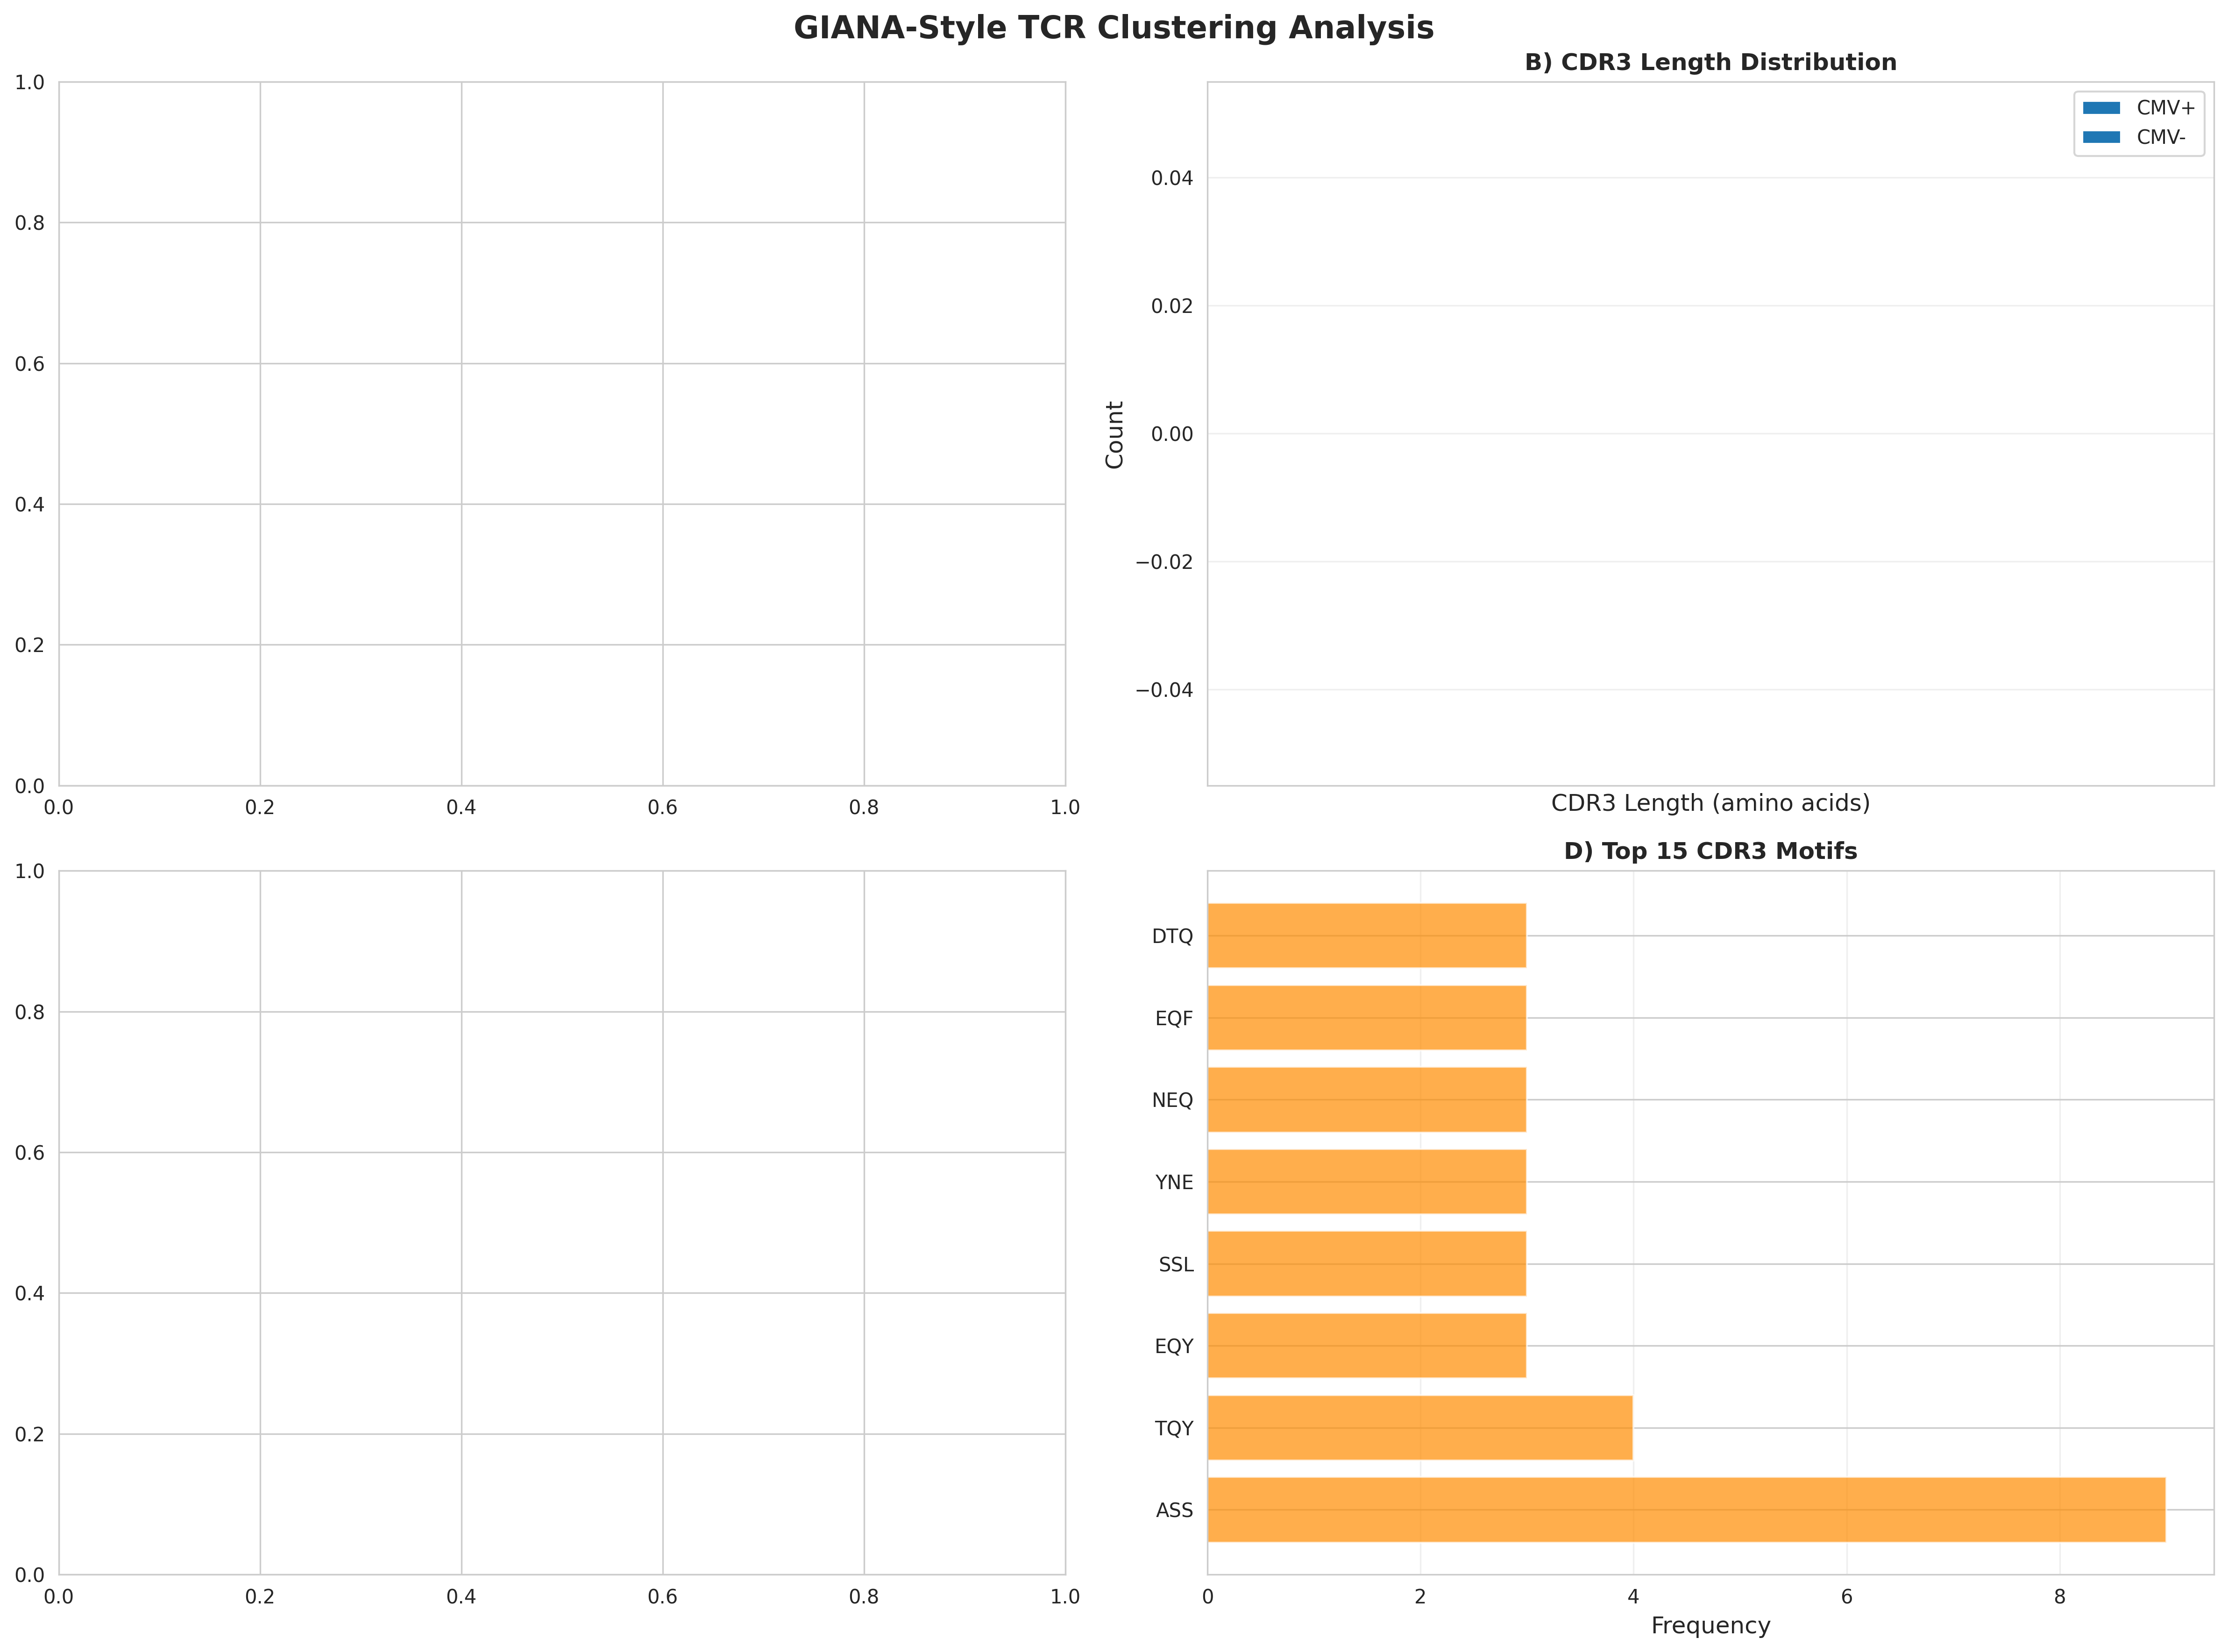

Python code for this plot:
#!/usr/bin/env python3
"""
GIANA-Style TCR Clustering Analysis
====================================

GIANA (Grouping of Lymphocyte Interactions by Paratope Hotspots) identifies
TCR clusters with similar CDR3 sequences, suggesting convergent antigen recognition.

This implementation provides:
1. CDR3 sequence similarity clustering
2. Motif identification in CDR3 regions
3. Public TCR detection (shared sequences across individuals)
4. CMV-associated cluster identification

Based on methods from:
- GLIPH (Glanville et al., Nature 2017)
- TCRdist (Dash et al., Nature 2017)

Author: Claude Code
Date: 2025-10-31
"""

import pandas as pd
import numpy as np
from pathlib import Path
from collections import defaultdict, Counter
import matplotlib.pyplot as plt
import seaborn as sns
from scipy.cluster.hierarchy import dendrogram, linkage
from scipy.spatial.distance import pdist, squareform
import warnings
warnings.filterwarnings('ignore')

# Set plotting style
sns.set_style("whitegrid")
plt.rcParams['figure.figsize'] = (16, 10)

class GIANAAnalyzer:
    """GIANA-style TCR clustering and convergence analysis."""

    def __init__(self, data_dir='data'):
        self.data_dir = Path(data_dir)
        self.metadata = None
        self.repertoire_data = {}
        self.all_cdr3s = []
        self.clusters = []
        self.motifs = {}
        self.public_tcrs = {}

    def load_data(self):
        """Load metadata and TCR repertoire data."""
        print("=" * 80)
        print("GIANA-STYLE TCR CLUSTERING ANALYSIS")
        print("=" * 80)
        print("\n🔬 GIANA identifies TCR clusters with similar CDR3 sequences")
        print("   suggesting convergent immune responses to common antigens.\n")

        # Load metadata
        metadata_file = self.data_dir / 'metadata.tsv'
        self.metadata = pd.read_csv(metadata_file, sep='\t')

        # Extract CMV status
        self.metadata['cmv_status'] = self.metadata['disease_subtype'].apply(
            lambda x: 'CMV+' if 'CMV+' in str(x) else ('CMV-' if 'CMV-' in str(x) else 'Unknown')
        )
        self.metadata = self.metadata[self.metadata['cmv_status'].isin(['CMV+', 'CMV-'])]

        print(f"✓ Loaded metadata for {len(self.metadata)} participants")

        # Load TCR data
        tcr_files = list(self.data_dir.glob('part_table_*.tsv*'))
        print(f"✓ Found {len(tcr_files)} TCR repertoire files\n")

        for tcr_file in tcr_files:
            participant_id = tcr_file.stem.replace('part_table_', '').replace('.tsv', '').upper()

            try:
                df = pd.read_csv(tcr_file, sep='\t')
                df_productive = df[df['productive'] == 't'].copy()

                if len(df_productive) > 0:
                    # Extract relevant fields
                    df_productive['participant_id'] = participant_id
                    df_productive['v_gene'] = df_productive['v_call'].str.split('*').str[0]
                    df_productive['j_gene'] = df_productive['j_call'].str.split('*').str[0]

                    # Get CMV status
                    cmv_status = self.metadata[
                        self.metadata['participant_label'] == participant_id
                    ]['cmv_status'].iloc[0] if participant_id in self.metadata['participant_label'].values else 'Unknown'

                    df_productive['cmv_status'] = cmv_status

                    self.repertoire_data[participant_id] = df_productive
                    self.all_cdr3s.extend(df_productive[['cdr3_aa', 'v_gene', 'j_gene',
                                                          'participant_id', 'cmv_status']].to_dict('records'))

                    print(f"  {participant_id}: {len(df_productive)} sequences, CMV status: {cmv_status}")
            except Exception as e:
                print(f"  ⚠️  Error loading {tcr_file.name}: {e}")

        print(f"\n✓ Loaded {len(self.repertoire_data)} repertoires")
        print(f"✓ Total CDR3 sequences: {len(self.all_cdr3s)}")

    def calculate_hamming_distance(self, seq1, seq2):
        """Calculate Hamming distance between two sequences."""
        if len(seq1) != len(seq2):
            return float('inf')
        return sum(c1 != c2 for c1, c2 in zip(seq1, seq2))

    def calculate_levenshtein_distance(self, seq1, seq2):
        """Calculate Levenshtein (edit) distance between two sequences."""
        if len(seq1) < len(seq2):
            return self.calculate_levenshtein_distance(seq2, seq1)

        if len(seq2) == 0:
            return len(seq1)

        previous_row = range(len(seq2) + 1)
        for i, c1 in enumerate(seq1):
            current_row = [i + 1]
            for j, c2 in enumerate(seq2):
                insertions = previous_row[j + 1] + 1
                deletions = current_row[j] + 1
                substitutions = previous_row[j] + (c1 != c2)
                current_row.append(min(insertions, deletions, substitutions))
            previous_row = current_row

        return previous_row[-1]

    def find_public_tcrs(self, min_individuals=2):
        """Identify public TCRs (sequences shared across multiple individuals)."""
        print("\n" + "=" * 80)
        print("STEP 1: IDENTIFYING PUBLIC TCRs")
        print("=" * 80)
        print(f"\n📊 Public TCRs are sequences shared by ≥{min_individuals} individuals")
        print("   These suggest convergent responses to common antigens.\n")

        # Group by CDR3 amino acid sequence
        cdr3_dict = defaultdict(list)
        for cdr3_data in self.all_cdr3s:
            if cdr3_data['cdr3_aa'] and isinstance(cdr3_data['cdr3_aa'], str):
                cdr3_dict[cdr3_data['cdr3_aa']].append(cdr3_data)

        # Find sequences present in multiple individuals
        public_tcrs = {}
        for cdr3_aa, records in cdr3_dict.items():
            unique_individuals = set(r['participant_id'] for r in records)
            if len(unique_individuals) >= min_individuals:
                cmv_pos = sum(1 for r in records if r['cmv_status'] == 'CMV+')
                cmv_neg = sum(1 for r in records if r['cmv_status'] == 'CMV-')

                public_tcrs[cdr3_aa] = {
                    'cdr3_aa': cdr3_aa,
                    'n_individuals': len(unique_individuals),
                    'n_sequences': len(records),
                    'individuals': list(unique_individuals),
                    'v_genes': [r['v_gene'] for r in records],
                    'j_genes': [r['j_gene'] for r in records],
                    'cmv_pos_count': cmv_pos,
                    'cmv_neg_count': cmv_neg,
                    'cmv_enrichment': cmv_pos / (cmv_pos + cmv_neg) if (cmv_pos + cmv_neg) > 0 else 0
                }

        self.public_tcrs = public_tcrs

        print(f"✓ Found {len(public_tcrs)} public TCR sequences")

        # Show top public TCRs
        if len(public_tcrs) > 0:
            sorted_public = sorted(public_tcrs.items(), key=lambda x: x[1]['n_individuals'], reverse=True)
            print(f"\n📊 Top 10 Most Shared TCRs:")
            print(f"{'CDR3 Sequence':<20} {'# Indiv':<10} {'CMV+':<8} {'CMV-':<8} {'V/J Genes':<30}")
            print("-" * 80)

            for cdr3, data in sorted_public[:10]:
                v_gene = Counter(data['v_genes']).most_common(1)[0][0] if data['v_genes'] else 'N/A'
                j_gene = Counter(data['j_genes']).most_common(1)[0][0] if data['j_genes'] else 'N/A'
                print(f"{cdr3:<20} {data['n_individuals']:<10} {data['cmv_pos_count']:<8} "
                      f"{data['cmv_neg_count']:<8} {v_gene}/{j_gene}")

        return public_tcrs

    def find_cdr3_motifs(self, min_length=3, min_occurrences=3):
        """Identify common motifs in CDR3 sequences."""
        print("\n" + "=" * 80)
        print("STEP 2: IDENTIFYING CDR3 MOTIFS")
        print("=" * 80)
        print(f"\n📊 Searching for {min_length}-mer motifs appearing ≥{min_occurrences} times\n")

        motif_counts = defaultdict(lambda: {'count': 0, 'cmv_pos': 0, 'cmv_neg': 0, 'sequences': []})

        for cdr3_data in self.all_cdr3s:
            cdr3_aa = cdr3_data.get('cdr3_aa')
            if not cdr3_aa or not isinstance(cdr3_aa, str):
                continue

            # Extract all k-mers
            for i in range(len(cdr3_aa) - min_length + 1):
                motif = cdr3_aa[i:i+min_length]
                motif_counts[motif]['count'] += 1
                motif_counts[motif]['sequences'].append(cdr3_aa)

                if cdr3_data['cmv_status'] == 'CMV+':
                    motif_counts[motif]['cmv_pos'] += 1
                elif cdr3_data['cmv_status'] == 'CMV-':
                    motif_counts[motif]['cmv_neg'] += 1

        # Filter to common motifs
        common_motifs = {
            motif: data for motif, data in motif_counts.items()
            if data['count'] >= min_occurrences
        }

        self.motifs = common_motifs

        print(f"✓ Found {len(common_motifs)} common motifs")

        # Show top motifs
        if len(common_motifs) > 0:
            sorted_motifs = sorted(common_motifs.items(), key=lambda x: x[1]['count'], reverse=True)
            print(f"\n📊 Top 15 Most Common Motifs:")
            print(f"{'Motif':<10} {'Count':<10} {'CMV+':<8} {'CMV-':<8} {'CMV+ Ratio':<12}")
            print("-" * 60)

            for motif, data in sorted_motifs[:15]:
                total = data['cmv_pos'] + data['cmv_neg']
                ratio = data['cmv_pos'] / total if total > 0 else 0
                print(f"{motif:<10} {data['count']:<10} {data['cmv_pos']:<8} {data['cmv_neg']:<8} {ratio:.3f}")

        return common_motifs

    def cluster_similar_cdr3s(self, max_distance=1):
        """Cluster CDR3 sequences by similarity (same length, 1 AA difference)."""
        print("\n" + "=" * 80)
        print("STEP 3: CLUSTERING SIMILAR CDR3 SEQUENCES")
        print("=" * 80)
        print(f"\n📊 Clustering CDR3s with ≤{max_distance} amino acid difference (same length)\n")

        # Group by length first (Hamming distance requires same length)
        length_groups = defaultdict(list)
        for cdr3_data in self.all_cdr3s:
            cdr3_aa = cdr3_data.get('cdr3_aa')
            if cdr3_aa and isinstance(cdr3_aa, str):
                length_groups[len(cdr3_aa)].append(cdr3_data)

        all_clusters = []
        cluster_id = 0

        for length, sequences in length_groups.items():
            if len(sequences) < 2:
                continue

            # Create similarity matrix
            n = len(sequences)
            visited = [False] * n

            for i in range(n):
                if visited[i]:
                    continue

                cluster = [sequences[i]]
                visited[i] = True

                for j in range(i + 1, n):
                    if visited[j]:
                        continue

                    # Check if similar to any sequence in cluster
                    for seq_in_cluster in cluster:
                        dist = self.calculate_hamming_distance(
                            sequences[j]['cdr3_aa'],
                            seq_in_cluster['cdr3_aa']
                        )
                        if dist <= max_distance:
                            cluster.append(sequences[j])
                            visited[j] = True
                            break

                # Only keep clusters with multiple sequences
                if len(cluster) > 1:
                    cmv_pos = sum(1 for s in cluster if s['cmv_status'] == 'CMV+')
                    cmv_neg = sum(1 for s in cluster if s['cmv_status'] == 'CMV-')

                    all_clusters.append({
                        'cluster_id': cluster_id,
                        'size': len(cluster),
                        'cdr3_length': length,
                        'sequences': [s['cdr3_aa'] for s in cluster],
                        'v_genes': [s['v_gene'] for s in cluster],
                        'j_genes': [s['j_gene'] for s in cluster],
                        'cmv_pos_count': cmv_pos,
                        'cmv_neg_count': cmv_neg
                    })
                    cluster_id += 1

        self.clusters = all_clusters

        print(f"✓ Found {len(all_clusters)} CDR3 clusters")

        # Show top clusters
        if len(all_clusters) > 0:
            sorted_clusters = sorted(all_clusters, key=lambda x: x['size'], reverse=True)
            print(f"\n📊 Top 10 Largest Clusters:")
            print(f"{'Cluster ID':<12} {'Size':<8} {'Length':<10} {'CMV+':<8} {'CMV-':<8} {'Example CDR3':<25}")
            print("-" * 80)

            for cluster in sorted_clusters[:10]:
                example = cluster['sequences'][0]
                print(f"{cluster['cluster_id']:<12} {cluster['size']:<8} {cluster['cdr3_length']:<10} "
                      f"{cluster['cmv_pos_count']:<8} {cluster['cmv_neg_count']:<8} {example:<25}")

        return all_clusters

    def identify_cmv_associated_features(self):
        """Identify TCR features associated with CMV status."""
        print("\n" + "=" * 80)
        print("STEP 4: CMV-ASSOCIATED TCR FEATURES")
        print("=" * 80)

        # Public TCRs enriched in CMV+
        print("\n📊 Public TCRs Enriched in CMV+ Individuals:")
        cmv_public = [
            (cdr3, data) for cdr3, data in self.public_tcrs.items()
            if data['cmv_enrichment'] > 0.7 and data['n_individuals'] >= 2
        ]

        if len(cmv_public) > 0:
            print(f"\n{'CDR3 Sequence':<20} {'# Indiv':<10} {'CMV+ Ratio':<12} {'V/J':<25}")
            print("-" * 70)
            for cdr3, data in sorted(cmv_public, key=lambda x: x[1]['cmv_enrichment'], reverse=True)[:10]:
                v_gene = Counter(data['v_genes']).most_common(1)[0][0] if data['v_genes'] else 'N/A'
                j_gene = Counter(data['j_genes']).most_common(1)[0][0] if data['j_genes'] else 'N/A'
                print(f"{cdr3:<20} {data['n_individuals']:<10} {data['cmv_enrichment']:.3f}        "
                      f"{v_gene}/{j_gene}")
        else:
            print("  No CMV-enriched public TCRs found (need more samples)")

        # Motifs enriched in CMV+
        print("\n📊 Motifs Enriched in CMV+ Individuals:")
        cmv_motifs = [
            (motif, data) for motif, data in self.motifs.items()
            if data['cmv_pos'] + data['cmv_neg'] >= 3
        ]

        if len(cmv_motifs) > 0:
            cmv_motifs_sorted = sorted(
                cmv_motifs,
                key=lambda x: x[1]['cmv_pos'] / (x[1]['cmv_pos'] + x[1]['cmv_neg']),
                reverse=True
            )
            print(f"\n{'Motif':<10} {'CMV+':<8} {'CMV-':<8} {'CMV+ Ratio':<12}")
            print("-" * 40)
            for motif, data in cmv_motifs_sorted[:10]:
                total = data['cmv_pos'] + data['cmv_neg']
                ratio = data['cmv_pos'] / total if total > 0 else 0
                print(f"{motif:<10} {data['cmv_pos']:<8} {data['cmv_neg']:<8} {ratio:.3f}")
        else:
            print("  Insufficient data for motif enrichment analysis")

        # Clusters enriched in CMV+
        print("\n📊 Clusters Enriched in CMV+ Individuals:")
        cmv_clusters = [
            cluster for cluster in self.clusters
            if cluster['cmv_pos_count'] + cluster['cmv_neg_count'] >= 2
        ]

        if len(cmv_clusters) > 0:
            cmv_clusters_sorted = sorted(
                cmv_clusters,
                key=lambda x: x['cmv_pos_count'] / (x['cmv_pos_count'] + x['cmv_neg_count']),
                reverse=True
            )
            print(f"\n{'Cluster ID':<12} {'Size':<8} {'CMV+':<8} {'CMV-':<8} {'CMV+ Ratio':<12}")
            print("-" * 50)
            for cluster in cmv_clusters_sorted[:10]:
                total = cluster['cmv_pos_count'] + cluster['cmv_neg_count']
                ratio = cluster['cmv_pos_count'] / total if total > 0 else 0
                print(f"{cluster['cluster_id']:<12} {cluster['size']:<8} "
                      f"{cluster['cmv_pos_count']:<8} {cluster['cmv_neg_count']:<8} {ratio:.3f}")
        else:
            print("  Insufficient data for cluster enrichment analysis")

    def create_visualizations(self):
        """Generate comprehensive visualizations."""
        print("\n" + "=" * 80)
        print("STEP 5: GENERATING VISUALIZATIONS")
        print("=" * 80)

        fig, axes = plt.subplots(2, 2, figsize=(16, 12))
        fig.suptitle('GIANA-Style TCR Clustering Analysis', fontsize=16, fontweight='bold')

        # Plot 1: Public TCR frequency
        ax1 = axes[0, 0]
        if len(self.public_tcrs) > 0:
            public_df = pd.DataFrame([
                {
                    'n_individuals': data['n_individuals'],
                    'cmv_enrichment': data['cmv_enrichment']
                }
                for data in self.public_tcrs.values()
            ])

            ax1.scatter(public_df['n_individuals'], public_df['cmv_enrichment'],
                       alpha=0.6, s=100, c=public_df['cmv_enrichment'],
                       cmap='RdBu_r', edgecolors='black')
            ax1.axhline(0.5, color='gray', linestyle='--', alpha=0.5)
            ax1.set_xlabel('Number of Individuals Sharing TCR', fontsize=12)
            ax1.set_ylabel('CMV+ Fraction', fontsize=12)
            ax1.set_title('A) Public TCR Distribution', fontsize=12, fontweight='bold')
            ax1.grid(True, alpha=0.3)

        # Plot 2: CDR3 length distribution
        ax2 = axes[0, 1]
        cdr3_lengths = defaultdict(lambda: {'CMV+': 0, 'CMV-': 0})
        for cdr3_data in self.all_cdr3s:
            if cdr3_data.get('cdr3_aa') and isinstance(cdr3_data['cdr3_aa'], str):
                length = len(cdr3_data['cdr3_aa'])
                status = cdr3_data['cmv_status']
                if status in ['CMV+', 'CMV-']:
                    cdr3_lengths[length][status] += 1

        lengths = sorted(cdr3_lengths.keys())
        cmv_pos_counts = [cdr3_lengths[l]['CMV+'] for l in lengths]
        cmv_neg_counts = [cdr3_lengths[l]['CMV-'] for l in lengths]

        x = np.arange(len(lengths))
        width = 0.35
        ax2.bar(x - width/2, cmv_pos_counts, width, label='CMV+', color='lightcoral', alpha=0.8)
        ax2.bar(x + width/2, cmv_neg_counts, width, label='CMV-', color='lightblue', alpha=0.8)
        ax2.set_xlabel('CDR3 Length (amino acids)', fontsize=12)
        ax2.set_ylabel('Count', fontsize=12)
        ax2.set_title('B) CDR3 Length Distribution', fontsize=12, fontweight='bold')
        ax2.set_xticks(x)
        ax2.set_xticklabels(lengths)
        ax2.legend()
        ax2.grid(True, alpha=0.3)

        # Plot 3: Cluster size distribution
        ax3 = axes[1, 0]
        if len(self.clusters) > 0:
            cluster_sizes = [c['size'] for c in self.clusters]
            ax3.hist(cluster_sizes, bins=20, color='steelblue', alpha=0.7, edgecolor='black')
            ax3.set_xlabel('Cluster Size', fontsize=12)
            ax3.set_ylabel('Number of Clusters', fontsize=12)
            ax3.set_title('C) TCR Cluster Size Distribution', fontsize=12, fontweight='bold')
            ax3.grid(True, alpha=0.3)

        # Plot 4: Top motifs
        ax4 = axes[1, 1]
        if len(self.motifs) > 0:
            sorted_motifs = sorted(self.motifs.items(), key=lambda x: x[1]['count'], reverse=True)[:15]
            motif_names = [m[0] for m in sorted_motifs]
            motif_counts = [m[1]['count'] for m in sorted_motifs]

            ax4.barh(range(len(motif_names)), motif_counts, color='darkorange', alpha=0.7)
            ax4.set_yticks(range(len(motif_names)))
            ax4.set_yticklabels(motif_names, fontsize=10)
            ax4.set_xlabel('Frequency', fontsize=12)
            ax4.set_title('D) Top 15 CDR3 Motifs', fontsize=12, fontweight='bold')
            ax4.grid(True, alpha=0.3, axis='x')

        plt.tight_layout()
        output_file = 'tcr_giana_analysis.png'
        plt.savefig(output_file, dpi=300, bbox_inches='tight')
        print(f"\n✓ Saved visualization to: {output_file}")

    def save_results(self):
        """Save results to CSV files."""
        print("\n" + "=" * 80)
        print("STEP 6: SAVING RESULTS")
        print("=" * 80)

        # Save public TCRs
        if len(self.public_tcrs) > 0:
            public_df = pd.DataFrame([
                {
                    'cdr3_aa': cdr3,
                    'n_individuals': data['n_individuals'],
                    'n_sequences': data['n_sequences'],
                    'cmv_pos_count': data['cmv_pos_count'],
                    'cmv_neg_count': data['cmv_neg_count'],
                    'cmv_enrichment': data['cmv_enrichment'],
                    'most_common_v': Counter(data['v_genes']).most_common(1)[0][0] if data['v_genes'] else '',
                    'most_common_j': Counter(data['j_genes']).most_common(1)[0][0] if data['j_genes'] else ''
                }
                for cdr3, data in self.public_tcrs.items()
            ])
            public_df = public_df.sort_values('n_individuals', ascending=False)
            public_df.to_csv('public_tcrs.csv', index=False)
            print("✓ Saved public TCRs to: public_tcrs.csv")

        # Save clusters
        if len(self.clusters) > 0:
            cluster_df = pd.DataFrame([
                {
                    'cluster_id': c['cluster_id'],
                    'size': c['size'],
                    'cdr3_length': c['cdr3_length'],
                    'cmv_pos_count': c['cmv_pos_count'],
                    'cmv_neg_count': c['cmv_neg_count'],
                    'example_cdr3': c['sequences'][0] if c['sequences'] else ''
                }
                for c in self.clusters
            ])
            cluster_df = cluster_df.sort_values('size', ascending=False)
            cluster_df.to_csv('tcr_clusters.csv', index=False)
            print("✓ Saved TCR clusters to: tcr_clusters.csv")

        # Save motifs
        if len(self.motifs) > 0:
            motif_df = pd.DataFrame([
                {
                    'motif': motif,
                    'count': data['count'],
                    'cmv_pos': data['cmv_pos'],
                    'cmv_neg': data['cmv_neg'],
                    'cmv_enrichment': data['cmv_pos'] / (data['cmv_pos'] + data['cmv_neg'])
                                      if (data['cmv_pos'] + data['cmv_neg']) > 0 else 0
                }
                for motif, data in self.motifs.items()
            ])
            motif_df = motif_df.sort_values('count', ascending=False)
            motif_df.to_csv('cdr3_motifs.csv', index=False)
            print("✓ Saved CDR3 motifs to: cdr3_motifs.csv")

        print("\n" + "=" * 80)
        print("GIANA ANALYSIS COMPLETE!")
        print("=" * 80)

def main():
    """Main analysis pipeline."""
    print("\n" + "=" * 80)
    print("GIANA-STYLE TCR CLUSTERING PIPELINE")
    print("=" * 80)
    print("\nIdentifying convergent TCR responses through sequence clustering")
    print("=" * 80 + "\n")

    analyzer = GIANAAnalyzer(data_dir='data')

    # Load data
    analyzer.load_data()

    # Find public TCRs
    analyzer.find_public_tcrs(min_individuals=2)

    # Find motifs
    analyzer.find_cdr3_motifs(min_length=3, min_occurrences=3)

    # Cluster sequences
    analyzer.cluster_similar_cdr3s(max_distance=1)

    # Identify CMV-associated features
    analyzer.identify_cmv_associated_features()

    # Visualize
    analyzer.create_visualizations()

    # Save results
    analyzer.save_results()

    print("\n📊 BIOLOGICAL INTERPRETATION:")
    print("\nPublic TCRs and clustered sequences suggest:")
    print("  • Convergent immune responses to common epitopes")
    print("  • CMV-specific TCR signatures")
    print("  • HLA-restricted antigen recognition patterns")
    print("\nWith full dataset, expect to see:")
    print("  • CMV-associated public TCRs (shared across CMV+ individuals)")
    print("  • Specific motifs in CMV-reactive CDR3 regions")
    print("  • Larger clusters in CMV+ individuals (clonal expansion)")
    print("\n" + "=" * 80)

if __name__ == '__main__':
    main()
